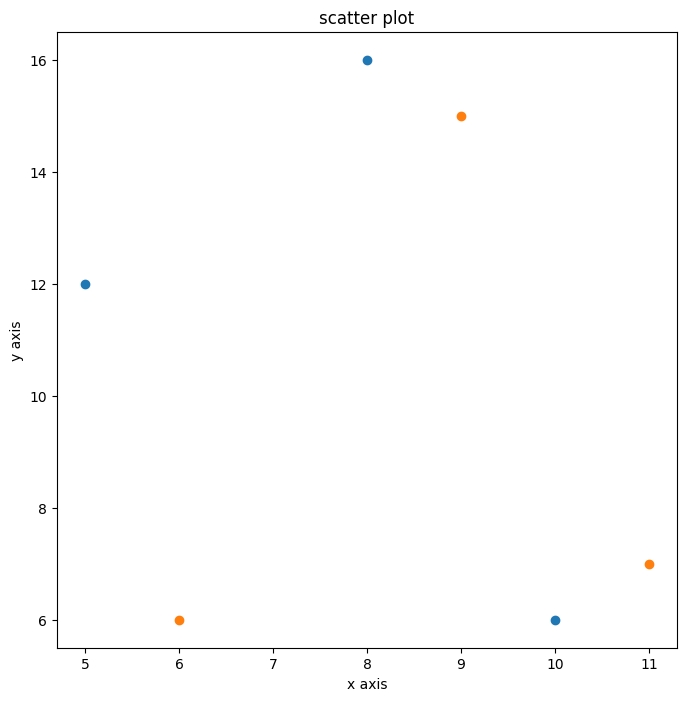

This figure's Python source:
import matplotlib.pyplot as plt
import numpy as np

# 한글 깨짐 처리 
plt.rcParams["font.family"]="Malgun Gothic"
# False로 설정하면 Matplotlib이 마이너스 기호에 표준 ASCII 하이픈-마이너스 (-)를 사용
plt.rcParams['axes.unicode_minus'] =False
plt.rcParams["font.size"]= 10

fig = plt.figure(figsize=(8,8))
ax = fig.add_subplot(1,1,1)

x = [5,8,10]
y = [12,16,6]
x2 = [6,9,11]
y2 = [6, 15, 7]


ax.scatter(x,y, label="x")
ax.scatter(x2,y2, label="x2")

ax.set(title="scatter plot", xlabel="x axis", ylabel="y axis")

plt.show()



